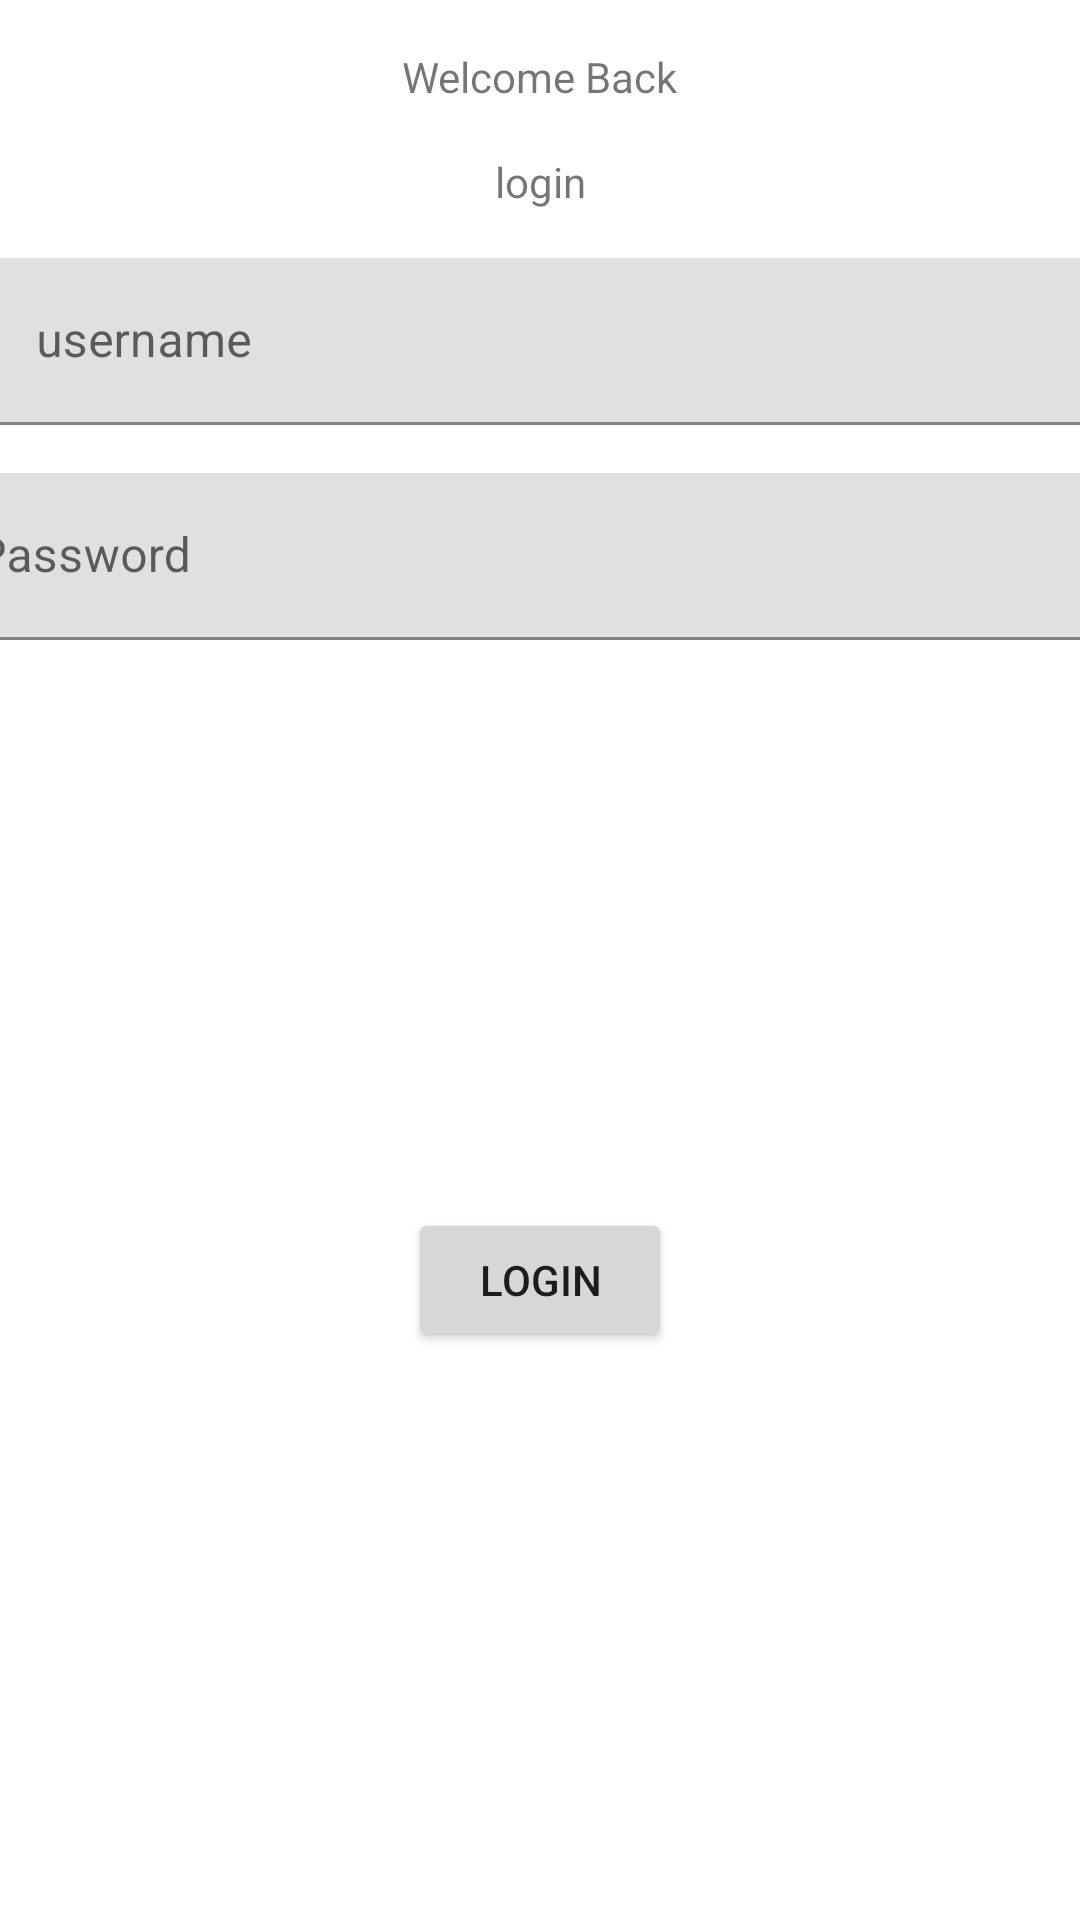

Reconstruct the res/layout file that produces this screen, plus the resources it refers to.
<!-- AndroidManifest.xml: application theme Theme.First_app -->
<!-- res/layout/activity_login.xml -->
<?xml version="1.0" encoding="utf-8"?>
<androidx.constraintlayout.widget.ConstraintLayout xmlns:android="http://schemas.android.com/apk/res/android"
    xmlns:app="http://schemas.android.com/apk/res-auto"
    xmlns:tools="http://schemas.android.com/tools"
    android:layout_width="match_parent"
    android:layout_height="match_parent"
    tools:context=".UI.loginActivity">

    <TextView
        android:id="@+id/textView"
        android:layout_width="wrap_content"
        android:layout_height="wrap_content"
        android:layout_marginStart="16dp"
        android:layout_marginLeft="16dp"
        android:layout_marginTop="16dp"
        android:layout_marginEnd="16dp"
        android:layout_marginRight="16dp"
        android:text="Welcome Back"
        app:layout_constraintEnd_toEndOf="parent"
        app:layout_constraintStart_toStartOf="parent"
        app:layout_constraintTop_toTopOf="parent" />

    <TextView
        android:id="@+id/textView2"
        android:layout_width="wrap_content"
        android:layout_height="wrap_content"
        android:layout_marginStart="16dp"
        android:layout_marginLeft="16dp"
        android:layout_marginTop="16dp"
        android:layout_marginEnd="16dp"
        android:layout_marginRight="16dp"
        android:text="login"
        app:layout_constraintEnd_toEndOf="parent"
        app:layout_constraintStart_toStartOf="parent"
        app:layout_constraintTop_toBottomOf="@+id/textView" />

    <com.google.android.material.textfield.TextInputLayout
        android:id="@+id/textInputLayout"
        android:layout_width="369dp"
        android:layout_height="wrap_content"
        android:layout_marginStart="16dp"
        android:layout_marginLeft="16dp"
        android:layout_marginTop="16dp"
        android:layout_marginEnd="16dp"
        android:layout_marginRight="16dp"
        app:layout_constraintEnd_toEndOf="parent"
        app:layout_constraintStart_toStartOf="parent"
        app:layout_constraintTop_toBottomOf="@+id/textView2">

        <com.google.android.material.textfield.TextInputEditText
            android:id="@+id/etName2"
            android:layout_width="match_parent"
            android:layout_height="wrap_content"
            android:hint="username" />
    </com.google.android.material.textfield.TextInputLayout>

    <com.google.android.material.textfield.TextInputLayout
        android:id="@+id/textInputLayout3"
        android:layout_width="409dp"
        android:layout_height="wrap_content"
        android:layout_marginStart="16dp"
        android:layout_marginLeft="16dp"
        android:layout_marginTop="16dp"
        android:layout_marginEnd="16dp"
        android:layout_marginRight="16dp"
        app:layout_constraintEnd_toEndOf="parent"
        app:layout_constraintStart_toStartOf="parent"
        app:layout_constraintTop_toBottomOf="@+id/textInputLayout">

        <com.google.android.material.textfield.TextInputEditText
            android:id="@+id/etpass"
            android:layout_width="match_parent"
            android:layout_height="wrap_content"
            android:hint="Password" />
    </com.google.android.material.textfield.TextInputLayout>

    <Button
        android:id="@+id/btnLogin"
        android:layout_width="wrap_content"
        android:layout_height="wrap_content"
        android:layout_marginStart="32dp"
        android:layout_marginLeft="32dp"
        android:layout_marginTop="32dp"
        android:layout_marginEnd="32dp"
        android:layout_marginRight="32dp"
        android:layout_marginBottom="32dp"
        android:text="LogIn"
        app:layout_constraintBottom_toBottomOf="parent"
        app:layout_constraintEnd_toEndOf="parent"
        app:layout_constraintStart_toStartOf="parent"
        app:layout_constraintTop_toBottomOf="@+id/textInputLayout3" />

</androidx.constraintlayout.widget.ConstraintLayout>
<!-- resources referenced by this layout -->
<resources>
  <style name="Theme.First_app" parent="Theme.MaterialComponents.DayNight.DarkActionBar">
          
          <item name="colorPrimary">@color/purple_500</item>
          <item name="colorPrimaryVariant">@color/purple_700</item>
          <item name="colorOnPrimary">@color/white</item>
          
          <item name="colorSecondary">@color/teal_200</item>
          <item name="colorSecondaryVariant">@color/teal_700</item>
          <item name="colorOnSecondary">@color/black</item>
          
          <item name="android:statusBarColor" tools:targetApi="l">?attr/colorPrimaryVariant</item>
          
      </style>
  <!-- not gathered from this repository: default colours our renderer supplied (Android Studio template values) -->
  <color name="purple_500">#FF6200EE</color>
  <color name="purple_700">#FF3700B3</color>
  <color name="teal_200">#FF03DAC5</color>
  <color name="teal_700">#FF018786</color>
  <color name="black">#FF000000</color>
  <color name="white">#FFFFFFFF</color>
</resources>
